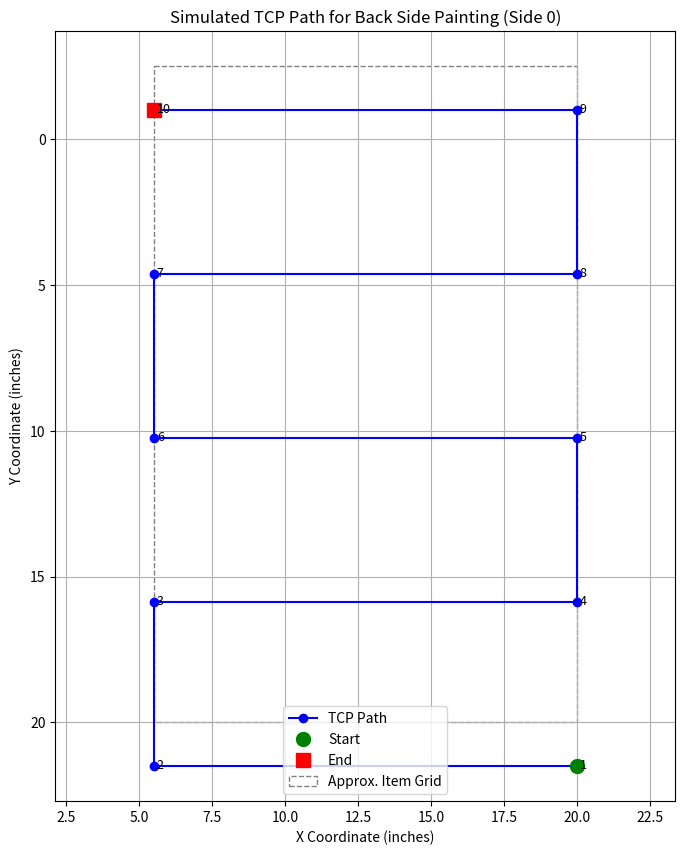

This chart was generated by the following Python code:
import matplotlib.pyplot as plt
import numpy as np

# --- Simulation Parameters (Based on defaults/loaded values) ---
placeFirstXAbsolute_inch = 20.0
placeFirstYAbsolute_inch = 20.0
placeGridCols = 4
placeGridRows = 5
trayWidth_inch = 18.0
trayHeight_inch = 26.0
paintGunOffsetX_inch = 0.0
paintGunOffsetY_inch = 1.5
padding = 0.5 # Assumed padding from JS calculation
itemSize = 3.0 # Assumed item size from JS calculation
sideIndex = 0 # Back Side

# --- Calculate Spacing ---
center_spacing_x_paint = 0.0
center_spacing_y_paint = 0.0
num_sweeps = 0
sweep_steps = 0

if sideIndex == 3: # Left Side (Not used here, but kept for completeness)
    center_spacing_x_paint = (placeGridRows > 1) * (trayWidth_inch - padding - itemSize) / (placeGridRows - 1) if (placeGridRows > 1) else 0.0
    center_spacing_y_paint = (placeGridCols > 1) * (trayHeight_inch - padding - itemSize) / (placeGridCols - 1) if (placeGridCols > 1) else 0.0
    num_sweeps = placeGridRows
    sweep_steps = placeGridCols
else: # Back (0) or Front (2)
    center_spacing_x_paint = (placeGridCols > 1) * (trayWidth_inch - padding - itemSize) / (placeGridCols - 1) if (placeGridCols > 1) else 0.0
    center_spacing_y_paint = (placeGridRows > 1) * (trayHeight_inch - padding - itemSize) / (placeGridRows - 1) if (placeGridRows > 1) else 0.0
    num_sweeps = placeGridRows
    sweep_steps = placeGridCols

# --- Calculate Start Point ---
pathStartX_itemGrid = placeFirstXAbsolute_inch
pathStartY_itemGrid = placeFirstYAbsolute_inch

startSweepTcpX = pathStartX_itemGrid + paintGunOffsetX_inch
startSweepTcpY = pathStartY_itemGrid + paintGunOffsetY_inch

# --- Generate Path Coordinates ---
x_coords = [startSweepTcpX]
y_coords = [startSweepTcpY]
currentTcpX = startSweepTcpX
currentTcpY = startSweepTcpY

print("Simulating Back Side (Side 0) Path...")
print(f"Start Point: ({currentTcpX:.2f}, {currentTcpY:.2f})")

for sweep in range(num_sweeps):
    targetTcpX = 0.0
    targetTcpY = 0.0

    # Calculate Target Y for this sweep (constant during horizontal sweep)
    # Back side progresses DOWN
    currentTcpY = startSweepTcpY - sweep * center_spacing_y_paint
    
    # Determine Horizontal Sweep Target X
    if sweep % 2 == 0: # Even sweep (0, 2, ...): Sweep LEFT (from right)
        targetTcpX = (pathStartX_itemGrid - (sweep_steps - 1) * center_spacing_x_paint) + paintGunOffsetX_inch
        print(f"Sweep {sweep} (Even): Sweeping Left to X={targetTcpX:.2f} (Y={currentTcpY:.2f})")
    else: # Odd sweep (1, 3, ...): Sweep RIGHT (from left)
        targetTcpX = pathStartX_itemGrid + paintGunOffsetX_inch
        print(f"Sweep {sweep} (Odd): Sweeping Right to X={targetTcpX:.2f} (Y={currentTcpY:.2f})")

    # Add sweep end point
    x_coords.append(targetTcpX)
    y_coords.append(currentTcpY)
    currentTcpX = targetTcpX # Update X

    # Move Vertically to Next Sweep's starting Y (if not the last sweep)
    if sweep < num_sweeps - 1:
        # Move DOWN
        nextSweepStartY = startSweepTcpY - (sweep + 1) * center_spacing_y_paint
        print(f"Sweep {sweep}: Moving Down to Y={nextSweepStartY:.2f} (X={currentTcpX:.2f})")
        
        # Add vertical move end point
        x_coords.append(currentTcpX)
        y_coords.append(nextSweepStartY)
        currentTcpY = nextSweepStartY # Update Y

# --- Plotting ---
plt.figure(figsize=(8, 10))
plt.plot(x_coords, y_coords, marker='o', linestyle='-', color='blue', label='TCP Path')

# Annotate points
for i, (x, y) in enumerate(zip(x_coords, y_coords)):
    plt.text(x + 0.1, y + 0.1, f'{i+1}', fontsize=9)

# Add Start and End markers
plt.plot(x_coords[0], y_coords[0], 'go', markersize=10, label='Start') # Green circle for start
plt.plot(x_coords[-1], y_coords[-1], 'rs', markersize=10, label='End') # Red square for end

# Calculate approximate item grid corners for reference
topLeftX = pathStartX_itemGrid - (sweep_steps - 1) * center_spacing_x_paint
topLeftY = pathStartY_itemGrid
bottomRightX = pathStartX_itemGrid
bottomRightY = pathStartY_itemGrid - (num_sweeps - 1) * center_spacing_y_paint

# Draw approximate item grid rectangle
rect = plt.Rectangle((topLeftX, bottomRightY), bottomRightX - topLeftX, topLeftY - bottomRightY, 
                     linewidth=1, edgecolor='gray', facecolor='none', linestyle='--', label='Approx. Item Grid')
plt.gca().add_patch(rect)

plt.title('Simulated TCP Path for Back Side Painting (Side 0)')
plt.xlabel('X Coordinate (inches)')
plt.ylabel('Y Coordinate (inches)')
plt.grid(True)
plt.axis('equal') # Ensure X and Y axes have the same scale
plt.gca().invert_yaxis() # Often makes sense for machine coordinates (0,0 top-left)
plt.legend()
plt.show() 